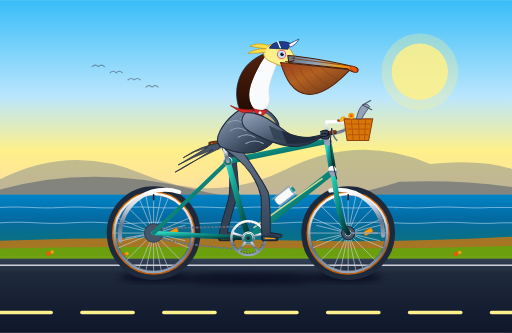
t = 0.00 s
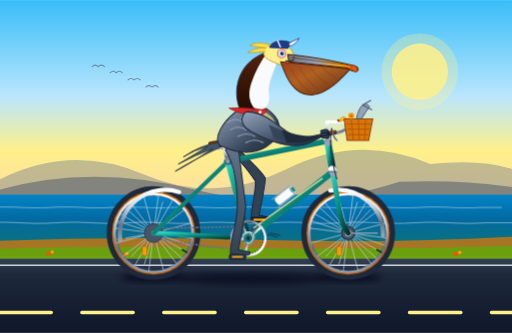
t = 0.47 s
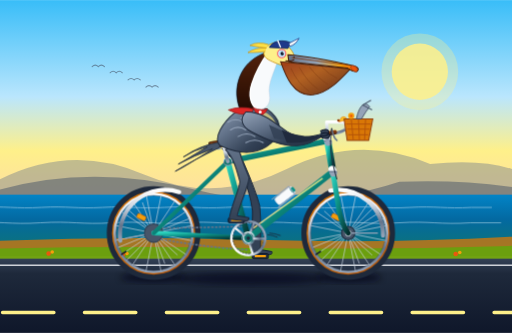
t = 0.92 s
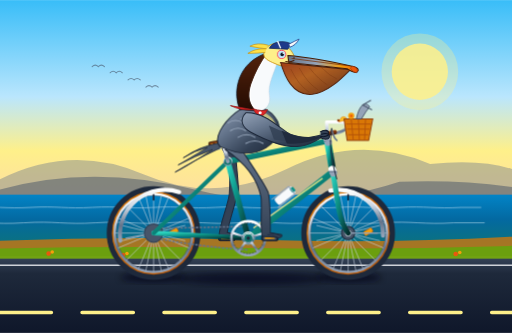
t = 1.40 s
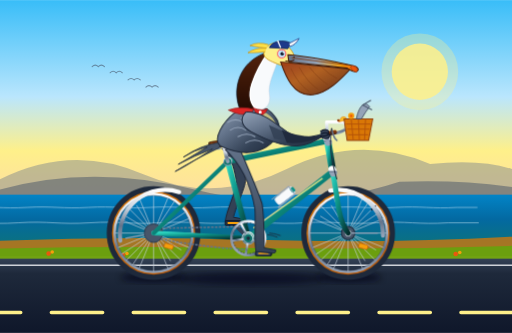
t = 1.58 s
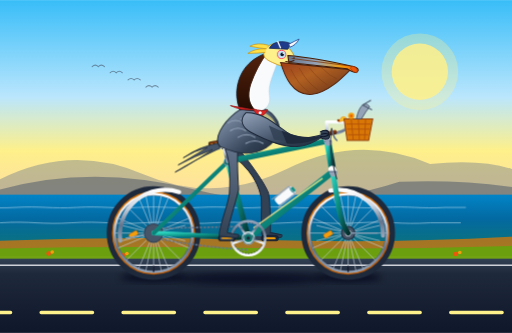
t = 2.10 s

The animated SVG that drew these frames (rendered in a browser with its animation timeline set to each time). Animation: 14 SMIL elements (animate=4,animateTransform=10); one cycle of 2.80 s, repeats indefinitely.

<svg xmlns="http://www.w3.org/2000/svg" viewBox="0 0 1000 650" width="100%" height="100%">
  <defs>
    <!-- Sky & Atmosphere Gradients -->
    <linearGradient id="skyGrad" x1="0" y1="0" x2="0" y2="1">
      <stop offset="0%" stop-color="#38bdf8" />
      <stop offset="45%" stop-color="#bae6fd" />
      <stop offset="70%" stop-color="#fef08a" />
      <stop offset="100%" stop-color="#fed7aa" />
    </linearGradient>

    <linearGradient id="oceanGrad" x1="0" y1="0" x2="0" y2="1">
      <stop offset="0%" stop-color="#0284c7" />
      <stop offset="40%" stop-color="#0369a1" />
      <stop offset="100%" stop-color="#0f766e" />
    </linearGradient>

    <linearGradient id="roadGrad" x1="0" y1="0" x2="0" y2="1">
      <stop offset="0%" stop-color="#334155" />
      <stop offset="20%" stop-color="#1e293b" />
      <stop offset="100%" stop-color="#0f172a" />
    </linearGradient>

    <!-- Bicycle Metallic & Part Gradients -->
    <linearGradient id="frameTeal" x1="0" y1="0" x2="1" y2="1">
      <stop offset="0%" stop-color="#2dd4bf" />
      <stop offset="40%" stop-color="#0d9488" />
      <stop offset="100%" stop-color="#042f2e" />
    </linearGradient>

    <linearGradient id="chromeGrad" x1="0" y1="0" x2="0" y2="1">
      <stop offset="0%" stop-color="#ffffff" />
      <stop offset="35%" stop-color="#cbd5e1" />
      <stop offset="70%" stop-color="#64748b" />
      <stop offset="100%" stop-color="#94a3b8" />
    </linearGradient>

    <linearGradient id="leatherGrad" x1="0" y1="0" x2="1" y2="1">
      <stop offset="0%" stop-color="#92400e" />
      <stop offset="50%" stop-color="#78350f" />
      <stop offset="100%" stop-color="#451a03" />
    </linearGradient>

    <linearGradient id="gumwallGrad" x1="0" y1="0" x2="1" y2="1">
      <stop offset="0%" stop-color="#d97706" />
      <stop offset="100%" stop-color="#b45309" />
    </linearGradient>

    <!-- Pelican Anatomy Gradients -->
    <linearGradient id="pelicanPouch" x1="0" y1="0" x2="1" y2="1">
      <stop offset="0%" stop-color="#9a3412" stop-opacity="0.95" />
      <stop offset="40%" stop-color="#b45309" stop-opacity="0.9" />
      <stop offset="80%" stop-color="#78350f" stop-opacity="0.95" />
      <stop offset="100%" stop-color="#451a03" />
    </linearGradient>

    <linearGradient id="pelicanBeak" x1="0" y1="0" x2="1" y2="0">
      <stop offset="0%" stop-color="#64748b" />
      <stop offset="40%" stop-color="#94a3b8" />
      <stop offset="75%" stop-color="#f59e0b" />
      <stop offset="100%" stop-color="#ea580c" />
    </linearGradient>

    <linearGradient id="neckChestnut" x1="0" y1="0" x2="0" y2="1">
      <stop offset="0%" stop-color="#54230d" />
      <stop offset="50%" stop-color="#3c1707" />
      <stop offset="100%" stop-color="#240c03" />
    </linearGradient>

    <linearGradient id="pelicanBodyFeathers" x1="0" y1="0" x2="1" y2="1">
      <stop offset="0%" stop-color="#94a3b8" />
      <stop offset="35%" stop-color="#64748b" />
      <stop offset="70%" stop-color="#334155" />
      <stop offset="100%" stop-color="#1e293b" />
    </linearGradient>

    <linearGradient id="legSkin" x1="0" y1="0" x2="0" y2="1">
      <stop offset="0%" stop-color="#64748b" />
      <stop offset="60%" stop-color="#475569" />
      <stop offset="100%" stop-color="#334155" />
    </linearGradient>

    <!-- Drop Shadow Filter for Ground Depth -->
    <filter id="shadowBlur" x="-20%" y="-20%" width="140%" height="140%">
      <feGaussianBlur in="SourceGraphic" stdDeviation="6" />
    </filter>
  </defs>

  <!-- ==================== BACKGROUND SCENERY ==================== -->
  <!-- Coastal Sky -->
  <rect x="0" y="0" width="1000" height="420" fill="url(#skyGrad)" />

  <!-- California Sun -->
  <circle cx="820" cy="140" r="55" fill="#fef08a" opacity="0.85" />
  <circle cx="820" cy="140" r="75" fill="#fef08a" opacity="0.3" />

  <!-- Distant Headlands / Big Sur Style Bluffs -->
  <path d="M 0 350 Q 140 280 280 340 T 560 330 T 840 320 Q 940 310 1000 330 L 1000 410 L 0 410 Z" fill="#64748b" opacity="0.4" />
  <path d="M 0 370 Q 180 320 380 370 T 780 355 Q 890 350 1000 365 L 1000 420 L 0 420 Z" fill="#475569" opacity="0.5" />

  <!-- Distant Pelican V-Formation in Sky -->
  <g fill="none" stroke="#475569" stroke-width="2" stroke-linecap="round" opacity="0.6">
    <path d="M 180 130 Q 186 124 192 130 Q 198 124 204 130" />
    <path d="M 215 142 Q 221 136 227 142 Q 233 136 239 142" />
    <path d="M 250 156 Q 256 150 262 156 Q 268 150 274 156" />
    <path d="M 285 170 Q 291 164 297 170 Q 303 164 309 170" />
  </g>

  <!-- Pacific Ocean Horizon -->
  <rect x="0" y="380" width="1000" height="120" fill="url(#oceanGrad)" />

  <!-- Distant Ocean Waves -->
  <g fill="none" stroke="#e0f2fe" stroke-width="1.5" opacity="0.65">
    <path d="M 0 405 C 50 402, 70 408, 120 405 C 170 402, 190 408, 240 405 C 290 402, 310 408, 360 405 C 410 402, 430 408, 480 405 C 530 402, 550 408, 600 405 C 650 402, 670 408, 720 405 C 770 402, 790 408, 840 405 C 890 402, 910 408, 960 405 L 1000 405">
      <animateTransform attributeName="transform" type="translate" from="0 0" to="-120 0" dur="2.8s" repeatCount="indefinite" />
    </path>
    <path d="M 0 435 C 60 431, 80 439, 140 435 C 200 431, 220 439, 280 435 C 340 431, 360 439, 420 435 C 480 431, 500 439, 560 435 C 620 431, 640 439, 700 435 C 760 431, 780 439, 840 435 C 900 431, 920 439, 980 435 L 1040 435">
      <animateTransform attributeName="transform" type="translate" from="0 0" to="-140 0" dur="2.1s" repeatCount="indefinite" />
    </path>
  </g>

  <!-- Sandy Bluff & Coastal Wildflowers Verge -->
  <path d="M 0 470 Q 250 460 500 468 T 1000 462 L 1000 505 L 0 505 Z" fill="#d97706" opacity="0.75" />
  <path d="M 0 485 Q 250 480 500 484 T 1000 480 L 1000 515 L 0 515 Z" fill="#65a30d" opacity="0.9" />

  <!-- California Golden Poppies on the Verge -->
  <g fill="#ea580c">
    <circle cx="95" cy="495" r="4.5" />
    <circle cx="102" cy="492" r="3.5" fill="#f59e0b" />
    <circle cx="240" cy="498" r="4.5" />
    <circle cx="248" cy="495" r="3.5" fill="#f59e0b" />
    <circle cx="750" cy="497" r="4.5" />
    <circle cx="758" cy="494" r="3.5" fill="#f59e0b" />
    <circle cx="890" cy="496" r="4.5" />
    <circle cx="898" cy="493" r="3.5" fill="#f59e0b" />
  </g>

  <!-- PCH Asphalt Road -->
  <rect x="0" y="505" width="1000" height="145" fill="url(#roadGrad)" />
  <!-- White Edge Fog Line -->
  <line x1="0" y1="518" x2="1000" y2="518" stroke="#f8fafc" stroke-width="3" opacity="0.8" />

  <!-- Animated Highway Center Dashes (Sliding Left to Create Forward Motion) -->
  <g>
    <animateTransform attributeName="transform" type="translate" from="0 0" to="-160 0" dur="0.467s" repeatCount="indefinite" />
    <path d="
      M -160 610 L -60 610
      M 0 610 L 100 610
      M 160 610 L 260 610
      M 320 610 L 420 610
      M 480 610 L 580 610
      M 640 610 L 740 610
      M 800 610 L 900 610
      M 960 610 L 1060 610
      M 1120 610 L 1220 610"
      stroke="#fef08a" stroke-width="7" stroke-linecap="round" />
  </g>

  <!-- Bicycle and Rider Ground Contact Shadows -->
  <ellipse cx="300" cy="542" rx="65" ry="9" fill="#020617" opacity="0.65" filter="url(#shadowBlur)" />
  <ellipse cx="680" cy="542" rx="65" ry="9" fill="#020617" opacity="0.65" filter="url(#shadowBlur)" />
  <ellipse cx="490" cy="544" rx="140" ry="12" fill="#020617" opacity="0.55" filter="url(#shadowBlur)" />

  <!-- ==================== FAR-SIDE (LEFT) PELICAN LEG ==================== -->
  <!-- Seated and pedaling in 180° counter-phase to the drive-side leg -->
  <path id="farLeg" fill="#334155" stroke="#1e293b" stroke-width="2" stroke-linejoin="round">
    <animate attributeName="d" dur="1.4s" repeatCount="indefinite"
      values="
        M 458 280 C 462 320 465 350 466 370 C 462 390 446 438 444 454 L 466 458 C 468 462 464 465 458 464 L 428 461 C 428 440 446 400 448 378 C 450 345 450 315 434 290 Z;
        M 458 280 C 468 315 476 335 480 350 C 478 370 458 408 456 424 L 478 428 C 480 432 476 435 470 434 L 440 431 C 442 410 460 375 462 358 C 458 335 455 310 434 290 Z;
        M 458 280 C 478 310 498 325 506 338 C 506 355 488 395 486 412 L 508 416 C 510 420 506 423 500 422 L 470 419 C 472 400 488 360 488 344 C 475 325 465 305 434 290 Z;
        M 458 280 C 488 315 516 335 524 352 C 524 370 518 408 516 424 L 538 428 C 540 432 536 435 530 434 L 500 431 C 500 410 506 375 504 358 C 488 335 470 310 434 290 Z;
        M 458 280 C 490 320 515 355 524 376 C 528 395 528 438 528 454 L 550 458 C 552 462 548 465 542 464 L 512 461 C 508 440 512 410 510 385 C 502 345 475 315 434 290 Z;
        M 458 280 C 485 330 505 375 512 398 C 515 418 516 468 516 484 L 538 488 C 540 492 536 495 530 494 L 500 491 C 496 470 500 435 498 408 C 490 360 470 320 434 290 Z;
        M 458 280 C 475 335 488 385 492 412 C 492 432 488 480 486 496 L 508 500 C 510 504 506 507 500 506 L 470 503 C 468 480 476 445 478 420 C 475 370 465 325 434 290 Z;
        M 458 280 C 468 330 472 375 474 398 C 472 418 458 468 456 484 L 478 488 C 480 492 476 495 470 494 L 440 491 C 440 470 454 435 456 408 C 460 360 455 320 434 290 Z;
        M 458 280 C 462 320 465 350 466 370 C 462 390 446 438 444 454 L 466 458 C 468 462 464 465 458 464 L 428 461 C 428 440 446 400 448 378 C 450 345 450 315 434 290 Z"
    />
  </path>

  <!-- Far-Side Crank Arm & Pedal (Revolving around Bottom Bracket 485, 465) -->
  <g id="farCrankset">
    <animateTransform attributeName="transform" type="rotate"
      from="0 485 465" to="360 485 465"
      dur="1.4s" repeatCount="indefinite" />
    <!-- Far crank arm pointing 180° away from near arm -->
    <line x1="485" y1="465" x2="443" y2="465" stroke="#334155" stroke-width="7.5" stroke-linecap="round" />
    <circle cx="443" cy="465" r="4" fill="#0f172a" />
    <!-- Far pedal platform counter-rotating to maintain level posture -->
    <g transform="translate(443, 465)">
      <g>
        <animateTransform attributeName="transform" type="rotate"
          from="0 0 0" to="-360 0 0"
          dur="1.4s" repeatCount="indefinite" />
        <rect x="-16" y="-5" width="32" height="10" rx="3" fill="#1e293b" stroke="#0f172a" stroke-width="1.5" />
        <rect x="-11" y="-2" width="22" height="4" rx="1" fill="#f59e0b" />
      </g>
    </g>
  </g>

  <!-- ==================== BICYCLE WHEELS ==================== -->
  <!-- 1. REAR WHEEL (Center: 300, 455) -->
  <!-- Static Wheel Mounts / Dropouts -->
  <g id="rearWheelStatic">
    <!-- Gumwall Tire Tread -->
    <circle cx="300" cy="455" r="85" fill="none" stroke="#1e293b" stroke-width="13" />
    <!-- Amber Gumwall Sidewall -->
    <circle cx="300" cy="455" r="79" fill="none" stroke="url(#gumwallGrad)" stroke-width="4.5" />
    <!-- Aluminum Rim -->
    <circle cx="300" cy="455" r="76" fill="none" stroke="url(#chromeGrad)" stroke-width="5" />
    <circle cx="300" cy="455" r="73.5" fill="none" stroke="#475569" stroke-width="1" />
  </g>

  <!-- Continuously Rotating Rear Wheel Assembly -->
  <g id="rearWheelRotating">
    <animateTransform attributeName="transform" type="rotate"
      from="0 300 455" to="360 300 455"
      dur="1.4s" repeatCount="indefinite" />

    <!-- 24 Tangential Steel Spokes -->
    <g stroke="#cbd5e1" stroke-width="1.4" opacity="0.85">
      <line x1="225" y1="455" x2="375" y2="455" />
      <line x1="300" y1="380" x2="300" y2="530" />
      <line x1="247" y1="402" x2="353" y2="508" />
      <line x1="247" y1="508" x2="353" y2="402" />
      <line x1="231" y1="426" x2="369" y2="484" />
      <line x1="231" y1="484" x2="369" y2="426" />
      <line x1="271" y1="386" x2="329" y2="524" />
      <line x1="329" y1="386" x2="271" y2="524" />
      <line x1="238" y1="440" x2="362" y2="470" />
      <line x1="238" y1="470" x2="362" y2="440" />
      <line x1="285" y1="382" x2="315" y2="528" />
      <line x1="315" y1="382" x2="285" y2="528" />
    </g>

    <!-- Rotating Spoke Reflector -->
    <rect x="330" y="448" width="18" height="9" rx="2.5" fill="#f59e0b" stroke="#b45309" stroke-width="1" transform="rotate(-30 339 452)" />
    <!-- Valve Stem -->
    <line x1="300" y1="380" x2="300" y2="390" stroke="#0f172a" stroke-width="3" stroke-linecap="round" />
  </g>

  <!-- Rear Hub -->
  <circle cx="300" cy="455" r="13" fill="#475569" stroke="#1e293b" stroke-width="2" />
  <circle cx="300" cy="455" r="6" fill="#e2e8f0" />

  <!-- 2. FRONT WHEEL (Center: 680, 455) -->
  <g id="frontWheelStatic">
    <circle cx="680" cy="455" r="85" fill="none" stroke="#1e293b" stroke-width="13" />
    <circle cx="680" cy="455" r="79" fill="none" stroke="url(#gumwallGrad)" stroke-width="4.5" />
    <circle cx="680" cy="455" r="76" fill="none" stroke="url(#chromeGrad)" stroke-width="5" />
    <circle cx="680" cy="455" r="73.5" fill="none" stroke="#475569" stroke-width="1" />
  </g>

  <!-- Continuously Rotating Front Wheel Assembly -->
  <g id="frontWheelRotating">
    <animateTransform attributeName="transform" type="rotate"
      from="0 680 455" to="360 680 455"
      dur="1.4s" repeatCount="indefinite" />

    <g stroke="#cbd5e1" stroke-width="1.4" opacity="0.85">
      <line x1="605" y1="455" x2="755" y2="455" />
      <line x1="680" y1="380" x2="680" y2="530" />
      <line x1="627" y1="402" x2="733" y2="508" />
      <line x1="627" y1="508" x2="733" y2="402" />
      <line x1="611" y1="426" x2="749" y2="484" />
      <line x1="611" y1="484" x2="749" y2="426" />
      <line x1="651" y1="386" x2="709" y2="524" />
      <line x1="709" y1="386" x2="651" y2="524" />
      <line x1="618" y1="440" x2="742" y2="470" />
      <line x1="618" y1="470" x2="742" y2="440" />
      <line x1="665" y1="382" x2="695" y2="528" />
      <line x1="695" y1="382" x2="665" y2="528" />
    </g>

    <rect x="710" y="448" width="18" height="9" rx="2.5" fill="#f59e0b" stroke="#b45309" stroke-width="1" transform="rotate(-30 719 452)" />
    <line x1="680" y1="380" x2="680" y2="390" stroke="#0f172a" stroke-width="3" stroke-linecap="round" />
  </g>

  <!-- Front Hub -->
  <circle cx="680" cy="455" r="13" fill="#475569" stroke="#1e293b" stroke-width="2" />
  <circle cx="680" cy="455" r="6" fill="#e2e8f0" />

  <!-- Rear Mudguard (Fender) -->
  <path d="M 235 470 A 88 88 0 0 1 350 375" fill="none" stroke="url(#chromeGrad)" stroke-width="8" stroke-linecap="round" />
  <line x1="300" y1="455" x2="245" y2="465" stroke="#94a3b8" stroke-width="2.5" />

  <!-- Front Mudguard (Fender) -->
  <path d="M 645 372 A 88 88 0 0 1 748 460" fill="none" stroke="url(#chromeGrad)" stroke-width="8" stroke-linecap="round" />
  <line x1="680" y1="455" x2="738" y2="455" stroke="#94a3b8" stroke-width="2.5" />

  <!-- ==================== BICYCLE FRAME ==================== -->
  <!-- Drive Chain (Connecting Rear Sprocket to Chainring) -->
  <g stroke="#64748b" stroke-width="3" stroke-dasharray="5,2.5" fill="none">
    <line x1="300" y1="446" x2="485" y2="442" />
    <path d="M 300 464 Q 390 482 485 488" />
  </g>
  <!-- Rear Cassette Cog -->
  <circle cx="300" cy="455" r="18" fill="#475569" stroke="#334155" stroke-width="2" />

  <!-- Tubular Frame Tubes -->
  <g stroke="url(#frameTeal)" stroke-linecap="round" stroke-linejoin="round">
    <!-- Chainstay: Rear Hub (300, 455) to BB (485, 465) -->
    <line x1="300" y1="455" x2="485" y2="465" stroke-width="9" />
    <!-- Seatstay: Rear Hub (300, 455) to Seat Lug (445, 315) -->
    <line x1="300" y1="455" x2="445" y2="315" stroke-width="8" />
    <!-- Seat Tube: BB (485, 465) to Seat Lug (445, 315) -->
    <line x1="485" y1="465" x2="445" y2="315" stroke-width="11" />
    <!-- Down Tube: BB (485, 465) to Head Tube Bottom (650, 335) -->
    <line x1="485" y1="465" x2="650" y2="335" stroke-width="12" />
    <!-- Top Tube: Seat Lug (445, 315) to Head Tube Top (640, 275) -->
    <line x1="445" y1="315" x2="640" y2="275" stroke-width="11" />
    <!-- Front Curved Fork: Head Tube Bottom (650, 335) to Front Hub (680, 455) -->
    <path d="M 650 335 L 662 410 Q 668 440 680 455" fill="none" stroke-width="10" />
  </g>

  <!-- Ornate Chrome Lugs and Bottom Bracket Shell -->
  <circle cx="485" cy="465" r="12" fill="#0f766e" stroke="url(#chromeGrad)" stroke-width="2" />
  <circle cx="445" cy="315" r="8" fill="#0f766e" stroke="url(#chromeGrad)" stroke-width="2" />

  <!-- Head Tube (650, 335 to 640, 275) -->
  <line x1="650" y1="335" x2="640" y2="275" stroke="url(#frameTeal)" stroke-width="14" stroke-linecap="butt" />
  <line x1="651" y1="337" x2="649" y2="331" stroke="url(#chromeGrad)" stroke-width="15" stroke-linecap="round" />
  <line x1="641" y1="277" x2="639" y2="271" stroke="url(#chromeGrad)" stroke-width="15" stroke-linecap="round" />

  <!-- Retro Frame Decal Accent -->
  <line x1="495" y1="445" x2="630" y2="348" stroke="#fef08a" stroke-width="3" opacity="0.8" />

  <!-- Water Bottle Cage & Bidon on Down Tube -->
  <g transform="translate(540, 395) rotate(-38)">
    <rect x="0" y="-8" width="42" height="16" rx="5" fill="#f8fafc" stroke="#cbd5e1" stroke-width="1.5" />
    <rect x="36" y="-5" width="8" height="10" rx="2" fill="#0d9488" />
    <path d="M -4 -10 L 38 -10 L 38 10 L -4 10" fill="none" stroke="#94a3b8" stroke-width="2" />
  </g>

  <!-- Seatpost & Springs -->
  <line x1="445" y1="315" x2="438" y2="288" stroke="url(#chromeGrad)" stroke-width="7.5" stroke-linecap="round" />
  <!-- Dual Chrome Under-Saddle Springs -->
  <circle cx="418" cy="285" r="6" fill="none" stroke="url(#chromeGrad)" stroke-width="3" />
  <circle cx="426" cy="286" r="5" fill="none" stroke="url(#chromeGrad)" stroke-width="2.5" />

  <!-- Vintage Brooks-Style Leather Saddle -->
  <path d="M 408 278 C 420 274, 452 273, 468 276 C 478 278, 482 284, 474 286 C 460 289, 448 285, 436 286 C 420 287, 412 289, 408 284 Z" fill="url(#leatherGrad)" stroke="#271105" stroke-width="1.5" />
  <!-- Copper Saddle Rivets -->
  <circle cx="414" cy="281" r="1.5" fill="#f59e0b" />
  <circle cx="422" cy="280" r="1.5" fill="#f59e0b" />
  <circle cx="430" cy="279" r="1.5" fill="#f59e0b" />

  <!-- Quill Stem & Classic Cruiser Handlebar -->
  <path d="M 640 275 L 638 238 L 664 238" fill="none" stroke="url(#chromeGrad)" stroke-width="6.5" stroke-linecap="round" stroke-linejoin="round" />
  <!-- Swept-Back Handlebar with Leather Grips -->
  <path d="M 664 238 Q 682 240 676 250 Q 670 260 634 262" fill="none" stroke="url(#chromeGrad)" stroke-width="6" stroke-linecap="round" />
  <!-- Honey-Brown Leather Handlebar Grip -->
  <path d="M 654 258 L 632 262" stroke="url(#leatherGrad)" stroke-width="8.5" stroke-linecap="round" />
  <!-- Chrome End-Cap -->
  <circle cx="630" cy="262.5" r="4.5" fill="#cbd5e1" stroke="#475569" stroke-width="1" />

  <!-- Front Brake Lever and Cable -->
  <path d="M 648 252 Q 652 270 658 274" fill="none" stroke="#64748b" stroke-width="3" stroke-linecap="round" />
  <path d="M 648 250 Q 640 290 658 350" fill="none" stroke="#1e293b" stroke-width="2" />

  <!-- Polished Brass Bicycle Bell -->
  <path d="M 666 230 A 7 7 0 0 1 678 234 L 662 238 Z" fill="#fbbf24" stroke="#d97706" stroke-width="1" />
  <circle cx="661" cy="235" r="2.5" fill="#92400e" />

  <!-- Wicker Handlebar Basket with Coastal Fish Treats -->
  <g id="basketGroup">
    <!-- Basket Body -->
    <path d="M 672 232 L 728 232 L 720 274 L 678 274 Z" fill="#d97706" stroke="#92400e" stroke-width="2" />
    <!-- Wicker Weave Texture -->
    <path d="M 676 242 L 724 242 M 678 252 L 722 252 M 680 263 L 719 263" stroke="#b45309" stroke-width="1.8" />
    <path d="M 686 232 L 690 274 M 700 232 L 702 274 M 714 232 L 712 274" stroke="#b45309" stroke-width="1.8" />
    <!-- Silvery Fish Tails Peeking Out of the Basket -->
    <path d="M 696 232 Q 700 212 708 205 Q 716 200 722 208 Q 714 218 706 232 Z" fill="#94a3b8" stroke="#334155" stroke-width="1.5" />
    <path d="M 708 205 L 724 196 M 708 205 L 726 214" stroke="#475569" stroke-width="2" stroke-linecap="round" />
    <!-- California Golden Poppy Blossom in Basket -->
    <circle cx="686" cy="226" r="6" fill="#f59e0b" />
    <circle cx="686" cy="226" r="2.5" fill="#ea580c" />
  </g>

  <!-- ==================== DRIVE-SIDE CRANKSET & PEDAL ==================== -->
  <!-- Revolving smoothly around Bottom Bracket center (485, 465) -->
  <g id="driveCrankset">
    <animateTransform attributeName="transform" type="rotate"
      from="0 485 465" to="360 485 465"
      dur="1.4s" repeatCount="indefinite" />

    <!-- 5-Arm Alloy Chainring with Lightening Holes -->
    <circle cx="485" cy="465" r="33" fill="none" stroke="url(#chromeGrad)" stroke-width="5" />
    <circle cx="485" cy="465" r="30" fill="none" stroke="#334155" stroke-width="1.5" stroke-dasharray="3,3" />
    <!-- 5-Spoke Spider -->
    <g stroke="url(#chromeGrad)" stroke-width="4.5">
      <line x1="485" y1="465" x2="485" y2="433" />
      <line x1="485" y1="465" x2="515" y2="455" />
      <line x1="485" y1="465" x2="504" y2="491" />
      <line x1="485" y1="465" x2="466" y2="491" />
      <line x1="485" y1="465" x2="455" y2="455" />
    </g>

    <!-- Near Crank Arm (pointing toward pedal spindle at 527, 465) -->
    <line x1="485" y1="465" x2="527" y2="465" stroke="url(#chromeGrad)" stroke-width="8" stroke-linecap="round" />
    <circle cx="485" cy="465" r="9" fill="#0f766e" stroke="url(#chromeGrad)" stroke-width="2" />
    <circle cx="485" cy="465" r="3.5" fill="#1e293b" />
    <circle cx="527" cy="465" r="5" fill="#475569" />

    <!-- Pedal Axle & Counter-Rotating Platform (Stays Horizontal) -->
    <g transform="translate(527, 465)">
      <g>
        <animateTransform attributeName="transform" type="rotate"
          from="0 0 0" to="-360 0 0"
          dur="1.4s" repeatCount="indefinite" />
        <rect x="-16" y="-5" width="32" height="10" rx="3" fill="#1e293b" stroke="#0f172a" stroke-width="1.5" />
        <rect x="-13" y="-3" width="26" height="6" rx="2" fill="#475569" />
        <!-- Amber Safety Reflector -->
        <rect x="-10" y="-1.5" width="20" height="3" rx="1" fill="#f59e0b" />
      </g>
    </g>
  </g>

  <!-- ==================== DRIVE-SIDE (NEAR) PELICAN LEG ==================== -->
  <!-- Seated firmly on saddle (hip: 455, 290) and pedaling the near pedal smoothly -->
  <path id="nearLeg" fill="url(#legSkin)" stroke="#1e293b" stroke-width="2" stroke-linejoin="round">
    <animate attributeName="d" dur="1.4s" repeatCount="indefinite"
      values="
        M 465 282 C 490 320 515 355 524 376 C 528 395 528 438 528 454 L 550 458 C 552 462 548 465 542 464 L 512 461 C 508 440 512 410 510 385 C 502 345 475 315 440 292 Z;
        M 465 282 C 485 330 505 375 512 398 C 515 418 516 468 516 484 L 538 488 C 540 492 536 495 530 494 L 500 491 C 496 470 500 435 498 408 C 490 360 470 320 440 292 Z;
        M 465 282 C 475 335 488 385 492 412 C 492 432 488 480 486 496 L 508 500 C 510 504 506 507 500 506 L 470 503 C 468 480 476 445 478 420 C 475 370 465 325 440 292 Z;
        M 465 282 C 468 330 472 375 474 398 C 472 418 458 468 456 484 L 478 488 C 480 492 476 495 470 494 L 440 491 C 440 470 454 435 456 408 C 460 360 455 320 440 292 Z;
        M 465 282 C 462 320 465 350 466 370 C 462 390 446 438 444 454 L 466 458 C 468 462 464 465 458 464 L 428 461 C 428 440 446 400 448 378 C 450 345 450 315 440 292 Z;
        M 465 282 C 468 315 476 335 480 350 C 478 370 458 408 456 424 L 478 428 C 480 432 476 435 470 434 L 440 431 C 442 410 460 375 462 358 C 458 335 455 310 440 292 Z;
        M 465 282 C 478 310 498 325 506 338 C 506 355 488 395 486 412 L 508 416 C 510 420 506 423 500 422 L 470 419 C 472 400 488 360 488 344 C 475 325 465 305 440 292 Z;
        M 465 282 C 488 315 516 335 524 352 C 524 370 518 408 516 424 L 538 428 C 540 432 536 435 530 434 L 500 431 C 500 410 506 375 504 358 C 488 335 470 310 440 292 Z;
        M 465 282 C 490 320 515 355 524 376 C 528 395 528 438 528 454 L 550 458 C 552 462 548 465 542 464 L 512 461 C 508 440 512 410 510 385 C 502 345 475 315 440 292 Z"
    />
  </path>

  <!-- Webbed Foot Details (Claws & Webbing Ridges) -->
  <g fill="none" stroke="#1e293b" stroke-width="1.5">
    <path d="M 526 455 Q 538 456 548 460" />
    <path d="M 522 458 Q 532 459 542 463" />
  </g>

  <!-- ==================== CALIFORNIA BROWN PELICAN UPPER BODY ==================== -->
  <!-- Gentle rhythmic bobbing of torso & head in cadence with pedaling effort -->
  <g id="pelicanUpperBody">
    <animateTransform attributeName="transform" type="translate"
      values="0,0; 0,-2.5; 0,0; 0,-2.5; 0,0"
      keyTimes="0; 0.25; 0.5; 0.75; 1"
      dur="1.4s" repeatCount="indefinite" />

    <!-- Tail Feathers (Covering rear saddle / over rear fender) -->
    <path d="M 432 278 Q 390 285 358 308 Q 380 294 405 288 Q 365 312 348 322 Q 380 305 415 292 Q 360 328 342 336 Q 375 315 428 290 Z" fill="#475569" stroke="#1e293b" stroke-width="1.5" />

    <!-- Main Torso & Breast (California Brown Pelican Adult Plumage) -->
    <path d="
      M 430 286
      C 415 272, 435 240, 460 220
      C 485 200, 520 205, 538 230
      C 552 248, 545 272, 520 288
      C 495 304, 465 302, 430 286 Z"
      fill="url(#pelicanBodyFeathers)" stroke="#1e293b" stroke-width="2" />

    <!-- Silvery Scalloped Wing Coverts on Back -->
    <g fill="none" stroke="#94a3b8" stroke-width="2" stroke-linecap="round">
      <path d="M 450 255 Q 465 245 480 255" />
      <path d="M 465 268 Q 482 258 498 268" />
      <path d="M 480 280 Q 498 270 514 280" />
      <path d="M 445 240 Q 460 230 475 240" />
      <path d="M 470 232 Q 485 224 500 232" />
    </g>

    <!-- Warm Golden-Buff Wash on Upper Chest -->
    <path d="M 500 216 C 522 218, 538 232, 542 252 C 532 244, 518 232, 500 228 Z" fill="#fef08a" opacity="0.65" />

    <!-- S-Curved Neck (Dark Chestnut Hindneck & Pure White Foreneck) -->
    <!-- Dark Chestnut Brown Hindneck -->
    <path d="
      M 468 214
      C 455 180, 465 145, 485 125
      C 498 112, 514 105, 525 102
      C 515 116, 502 135, 492 165
      C 484 190, 490 205, 502 216 Z"
      fill="url(#neckChestnut)" stroke="#1e293b" stroke-width="1.5" />

    <!-- Pure White Foreneck with Lateral Stripe -->
    <path d="
      M 525 102
      C 515 116, 502 135, 492 165
      C 484 190, 490 205, 502 216
      C 516 218, 530 206, 526 186
      C 522 166, 536 140, 542 120
      C 544 112, 536 106, 525 102 Z"
      fill="#f8fafc" stroke="#cbd5e1" stroke-width="1" />

    <!-- Distinct White Lateral Border Stripe -->
    <path d="M 525 102 C 515 116, 502 135, 492 165 C 484 190, 490 205, 502 216" fill="none" stroke="#ffffff" stroke-width="3" stroke-linecap="round" />

    <!-- Tied Coral Red Neckerchief (Breezy Biker Bandana) -->
    <path d="M 494 212 Q 512 218 522 214 Q 518 226 504 228 Z" fill="#dc2626" stroke="#991b1b" stroke-width="1.5" />
    <circle cx="508" cy="220" r="3" fill="#ffffff" />
    <!-- Fluttering Bandana Tails Animated in the Wind -->
    <path fill="#dc2626" stroke="#991b1b" stroke-width="1.5">
      <animate attributeName="d" dur="0.35s" repeatCount="indefinite"
        values="
          M 494 214 Q 470 216 450 206 Q 472 222 492 224 Z;
          M 494 214 Q 468 208 446 216 Q 470 228 492 224 Z;
          M 494 214 Q 470 216 450 206 Z"
      />
    </path>

    <!-- Wing (Arm) Reaching Forward to Handlebar Grip -->
    <g id="pelicanNearWing">
      <!-- Upper Wing / Bicep Feather Tract -->
      <path d="
        M 480 220
        C 510 218, 535 240, 560 258
        C 585 275, 610 268, 634 262
        C 630 268, 605 285, 580 286
        C 550 287, 520 274, 490 258
        C 475 250, 465 235, 480 220 Z"
        fill="url(#pelicanBodyFeathers)" stroke="#1e293b" stroke-width="2" />

      <!-- Folded Primary Feather Layer -->
      <path d="M 525 245 Q 565 265 605 270 Q 570 280 535 272 Z" fill="#334155" opacity="0.85" />
      <path d="M 550 255 Q 590 272 630 266 Q 595 284 560 280 Z" fill="#1e293b" opacity="0.9" />

      <!-- Wingtip "Fingers" Firmly Gripping Handlebar & Brake Lever -->
      <path d="
        M 626 257
        C 634 252, 642 254, 642 260
        C 642 266, 632 268, 626 266
        M 628 262
        C 638 258, 645 262, 643 268
        C 641 273, 630 273, 626 268"
        fill="#334155" stroke="#0f172a" stroke-width="2" stroke-linecap="round" />
    </g>

    <!-- Pelican Head & Crown -->
    <!-- Head Base with Pale Straw-Yellow Breeding Crown -->
    <path d="
      M 515 106
      C 515 90, 535 80, 552 86
      C 566 92, 574 104, 576 116
      C 572 128, 556 132, 542 126
      C 528 120, 516 116, 515 106 Z"
      fill="#fef08a" stroke="#ca8a04" stroke-width="1.5" />

    <!-- Flared Occipital Crest Feathers -->
    <path d="M 524 88 Q 502 82 488 90 Q 508 94 520 95" fill="#fde047" stroke="#ca8a04" stroke-width="1.2" />
    <path d="M 520 95 Q 498 94 484 104 Q 506 104 518 102" fill="#fde047" stroke="#ca8a04" stroke-width="1.2" />

    <!-- Vintage Blue Cyclist Casquette (Cycling Cap) -->
    <g id="cyclistCap">
      <path d="M 526 94 C 532 80, 554 78, 568 85 L 562 96 Z" fill="#1e3a8a" stroke="#172554" stroke-width="1.5" />
      <!-- White Racing Stripe -->
      <path d="M 542 80 L 548 94" stroke="#ffffff" stroke-width="2.5" />
      <!-- Flipped-Up Cap Brim -->
      <path d="M 564 86 Q 576 80 584 76 Q 578 88 566 92 Z" fill="#f8fafc" stroke="#1e3a8a" stroke-width="1.5" />
    </g>

    <!-- Seabird Eye (Bare Slate/Pink Orbital Skin & Alert Pale Iris) -->
    <circle cx="550" cy="106" r="8" fill="#e2e8f0" stroke="#f43f5e" stroke-width="1.8" />
    <circle cx="550" cy="106" r="6" fill="#bae6fd" />
    <circle cx="551" cy="106" r="3.5" fill="#0f172a" />
    <circle cx="553" cy="104" r="1.2" fill="#ffffff" />

    <!-- ==================== ICONIC BILL & GULAR THROAT POUCH ==================== -->
    <!-- Enormous Expandable Gular Pouch with Subtle Breeze Flutter -->
    <path fill="url(#pelicanPouch)" stroke="#54230d" stroke-width="2">
      <animate attributeName="d" dur="0.7s" repeatCount="indefinite"
        values="
          M 548 122 C 555 145, 570 188, 610 184 C 640 180, 665 155, 684 136 L 568 124 Z;
          M 548 122 C 558 148, 574 192, 612 188 C 642 184, 666 156, 684 136 L 568 124 Z;
          M 548 122 C 555 145, 570 188, 610 184 C 640 180, 665 155, 684 136 L 568 124 Z"
      />
    </path>

    <!-- Fine Vascular / Skin Texture Striations on Pouch -->
    <g fill="none" stroke="#78350f" stroke-width="1.2" opacity="0.65">
      <path d="M 568 135 Q 582 165 604 180" />
      <path d="M 584 132 Q 600 162 622 176" />
      <path d="M 604 132 Q 622 155 640 166" />
      <path d="M 628 132 Q 644 148 658 154" />
    </g>

    <!-- Upper Mandible / Maxilla (Long Beak with Dorsal Ridge & Hooked Nail) -->
    <path d="
      M 562 108
      C 590 110, 640 118, 692 130
      C 698 132, 702 136, 698 140
      C 692 144, 684 138, 678 134
      L 564 122 Z"
      fill="url(#pelicanBeak)" stroke="#451a03" stroke-width="2" stroke-linejoin="round" />

    <!-- Maxillary Nail (Sharp Curved Orange Hook at Tip) -->
    <path d="M 688 129 Q 702 132 696 142 Q 688 140 684 133 Z" fill="#ea580c" stroke="#9a3412" stroke-width="1.2" />

    <!-- Lateral Beak Groove Line & Nostril Flap -->
    <line x1="570" y1="114" x2="680" y2="128" stroke="#78350f" stroke-width="1.5" stroke-linecap="round" />
    <circle cx="574" cy="113" r="1.5" fill="#451a03" />

    <!-- Happy Seabird Bill Smirk -->
    <path d="M 558 120 Q 566 122 574 118" fill="none" stroke="#451a03" stroke-width="2" stroke-linecap="round" />
  </g>
</svg>
